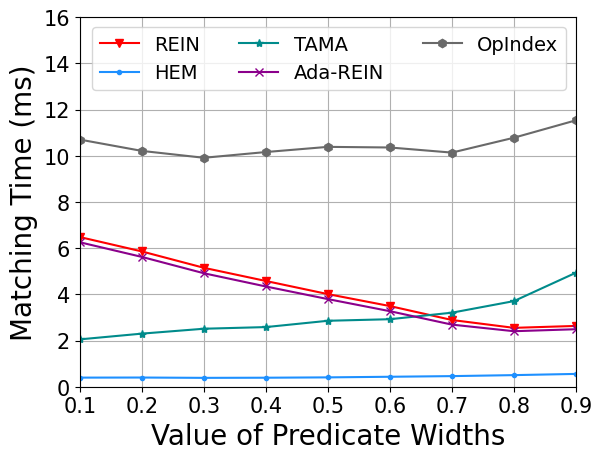

The script that saved this image: (Note: this script raises an exception after producing the figure.)
import matplotlib
import matplotlib.pyplot as plt
import numpy as np
from matplotlib import rc
from matplotlib.pyplot import MultipleLocator
rc('mathtext', default='regular')

plt.rcParams['axes.unicode_minus'] = False
plt.rcParams['font.family'] = ['Times New Roman'] # 
Name = ["REIN", "HEM", "Simple", "TAMA", "Ada-REIN", "OpIndex"]
x = [0.1,0.2,0.3,0.4,0.5,0.6,0.7,0.8,0.9]

Rein = [6.478509, 5.855915, 5.147803, 4.576884, 4.00896, 3.491413, 2.888849, 2.548706, 2.631894					
]
HEM = [0.393996, 0.397894, 0.383746, 0.389825, 0.404568, 0.431202, 0.459177, 0.502099, 0.554493					
]
Simple = [7.962312, 9.271659, 10.361115, 11.090305, 11.958599, 12.943751, 13.885826, 14.571651, 13.354723					
]
TAMA = [2.050141, 2.298467, 2.510315, 2.581851, 2.854773, 2.922369, 3.204974, 3.706224, 4.935104								
]
AdaREIN = [6.252634, 5.618747, 4.911578, 4.339218, 3.792963, 3.269768, 2.688518, 2.403031, 2.488923					
]
OpIndex = [10.698055, 10.208228, 9.910692, 10.159506, 10.383417, 10.356466, 10.134858, 10.778922, 11.532879							
]

lsize=20

fig=plt.figure()
ax = fig.add_subplot(111)
ax.set_xlabel('Value of Predicate Widths', fontsize=lsize)
ax.set_ylabel('Matching Time (ms)', fontsize=lsize)
# plt.xticks(range(0,10))
ax.plot(x, Rein, marker='v', color='r', label=Name[0])
ax.plot(x, HEM, marker='.', color='DODGERBLUE', label=Name[1])
# ax.plot(x, Simple, marker='D', color='deepskyblue', label=Name[2]) #
ax.plot(x, TAMA, marker='*', color='DarkCyan', label=Name[3])
ax.plot(x, AdaREIN, marker='x', color='DarkMagenta', label=Name[4])
ax.plot(x, OpIndex, marker='h', color='DimGray', label=Name[5]) #   slategray

ax.legend( fontsize=14, ncol=3) #fontsize=10 loc=(1.36/5,0.05/5),
ax.grid()
ax.set_xlim(0.1,0.9)
ax.set_xticks(x)
# ax.set_xticklabels(x)
# ax.set_yscale("log")
ax.set_ylim(0,16)
# ax.set_yticks([0,3,6,9,12,15])
# ax.set_yticklabels(['-1', '0', '1'])
ax.set_zorder(0)
plt.tick_params(labelsize=15)
gcf = plt.gcf()
plt.show()
gcf.savefig('../exp6_w.eps',format='eps',bbox_inches='tight')

